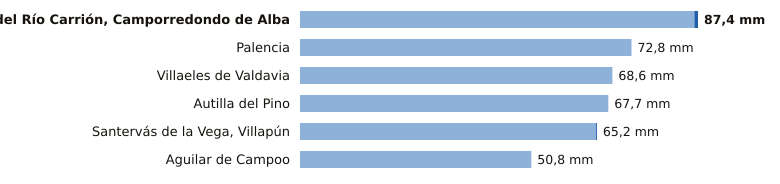

Values plotted in this chart, from the file beside it:
estacion, provincia, indicativo, mm_6_dias_anteriores, mm_hoy, mm_7_dias, horas_de_hoy
Velilla del Río Carrión, Camporredondo d…, Palencia, 2362C, 86.6, 0.8, 87.4, 9
Palencia, Palencia, 2401X, 72.8, 0.0, 72.8, 12
Villaeles de Valdavia, Palencia, 2276B, 68.6, 0.0, 68.6, 11
Autilla del Pino, Palencia, 2400E, 67.7, 0.0, 67.7, 12
Santervás de la Vega, Villapún, Palencia, 2568D, 65.0, 0.2, 65.2, 11
Aguilar de Campoo, Palencia, 2243A, 50.8, 0.0, 50.8, 11
